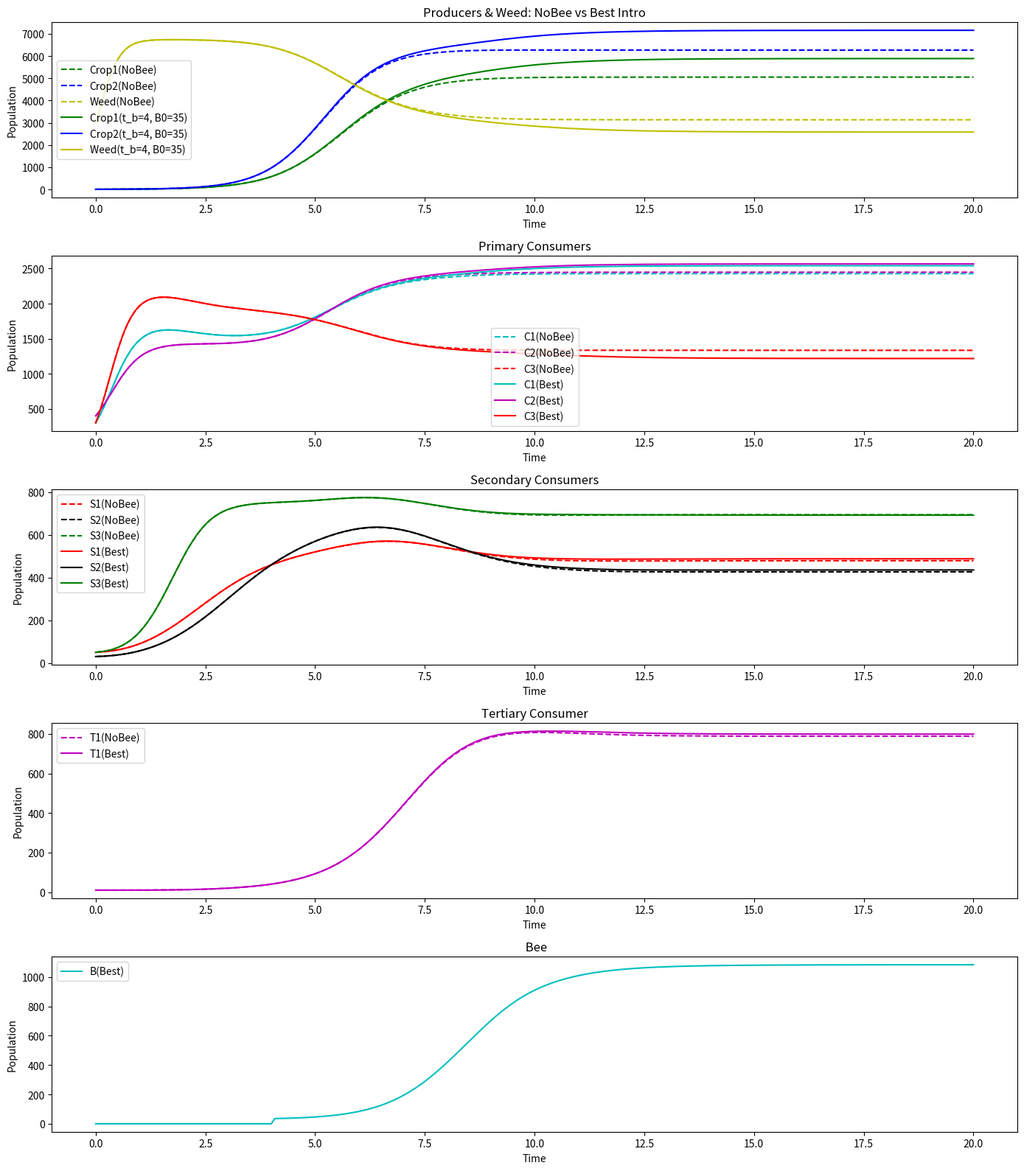

The matplotlib source for this figure:
import numpy as np
import matplotlib.pyplot as plt
from scipy.integrate import solve_ivp

# ==================================
# 1. 模型参数：蝙蝠只捕食 C1、C2
# ==================================
# ---------- 作物1, 作物2 ----------
r_P1 = 2
K_P1 = 10000
alpha_P1_C1 = 0.0002
alpha_P1_C2 = 0.00015
alpha_P1_C3 = 0.0001
alpha_P1_W  = 0.000001

r_P2 = 2
K_P2 = 10000
alpha_P2_C1 = 0.0001
alpha_P2_C2 = 0.00015
alpha_P2_C3 = 0.0001
alpha_P2_W  = 0.000001

# ---------- 杂草 W ----------
r_W = 4
K_W = 7000
alpha_W_C1 = 0.00005
alpha_W_C2 = 0.00001
alpha_W_C3 = 0.00002
alpha_W_P1 = 0.00018
alpha_W_P2 = 0.00018

# ---------- 初级消费者 (C1, C2, C3) ----------
r_C1 = 0.9
K_C1 = 800
beta_P1_C1 = 0.5
beta_P2_C1 = 0.4
beta_W_C1  = 0.3
delta_C1 = 0.1

r_C2 = 1.0
K_C2 = 800
beta_P1_C2 = 0.4
beta_P2_C2 = 0.5
beta_W_C2  = 0.2
delta_C2 = 0.12

r_C3 = 0.8
K_C3 = 800
beta_P1_C3 = 0.0
beta_P2_C3 = 0.0
beta_W_C3  = 0.5
delta_C3 = 0.11

# ---------- 次级消费者 (S1, S2, S3) ----------
r_S1 = 0.2
K_S1 = 100
eta_C1_S1 = 0.0002
eta_C2_S1 = 0.0002
eta_C3_S1 = 0.0002
mu_S1 = 0.09

r_S2 = 0.2
K_S2 = 120
eta_C1_S2 = 0.0002
eta_C2_S2 = 0.0002
eta_C3_S2 = 0.0002
mu_S2 = 0.10

r_S3 = 0.25
K_S3 = 100
mu_S3 = 0.08
eta_C1_S3 = 0.0005
eta_C2_S3 = 0.0000
eta_C3_S3 = 0.0005

# ---------- 三级消费者 T1 ----------
r_T1 = 0.05
K_T1 = 50
mu_T1 = 0.12
eta_S1_T1 = 0.0005
eta_S2_T1 = 0.0008
eta_S3_T1 = 0.0004

# ---------- 蜜蜂 Bee (只吃 C1, C2) ----------
r_B  = 0.1
K_B  = 80
mu_B = 0.05
eta_P1_B = 0.0001
eta_P2_B = 0.0001
sigma_P1_B =0.00018
sigma_P2_B =0.00018
# =========================
# 2. 定义模型函数 (11物种)
# =========================
def model_bats_eat_C1C2(t, y):
    """
    y = [P1, P2, W, C1, C2, C3, S1, S2, S3, T1, B]
    """
    P1, P2, W, C1, C2, C3, S1, S2, S3, T1, B = y

    # ---------- 生产者 ----------
    dP1dt = (r_P1*P1*(1 - P1/K_P1)
             - alpha_P1_C1*P1*C1
             - alpha_P1_C2*P1*C2
             - alpha_P1_C3*P1*C3
             - alpha_P1_W *P1*W
             + sigma_P1_B*P1*B
             )

    dP2dt = (r_P2*P2*(1 - P2/K_P2)
             - alpha_P2_C1*P2*C1
             - alpha_P2_C2*P2*C2
             - alpha_P2_C3*P2*C3
             - alpha_P2_W *P2*W
             + sigma_P2_B*P2*B
             )

    dWdt = (r_W*W*(1 - W/K_W)
            - alpha_W_C1*W*C1
            - alpha_W_C2*W*C2
            - alpha_W_C3*W*C3
            - alpha_W_P1 * W * P1
            - alpha_W_P2 * W * P2
            )

    # ---------- 初级消费者 ----------
    dC1dt = (r_C1*C1*(1 - C1/K_C1)
             + beta_P1_C1*P1 + beta_P2_C1*P2 + beta_W_C1*W
             - delta_C1*C1
             - eta_C1_S1*C1*S1
             - eta_C1_S2*C1*S2
             - eta_C1_S3*C1*S3
             )

    dC2dt = (r_C2*C2*(1 - C2/K_C2)
             + beta_P1_C2*P1 + beta_P2_C2*P2 + beta_W_C2*W
             - delta_C2*C2
             - eta_C2_S1*C2*S1
             - eta_C2_S2*C2*S2
             - eta_C2_S3*C2*S3
             )


    dC3dt = (r_C3*C3*(1 - C3/K_C3)
             + beta_P1_C3*P1 + beta_P2_C3*P2 + beta_W_C3*W
             - delta_C3*C3
             - eta_C3_S1*C3*S1
             - eta_C3_S2*C3*S2
             - eta_C3_S3*C3*S3)

    # ---------- 次级消费者 ----------
    dS1dt = (r_S1*S1*(1 - S1/K_S1)
             + eta_C1_S1*C1*S1
             + eta_C2_S1*C2*S1
             + eta_C3_S1*C3*S1
             - mu_S1*S1
             - eta_S1_T1*S1*T1)

    dS2dt = (r_S2*S2*(1 - S2/K_S2)
             + eta_C1_S2*C1*S2
             + eta_C2_S2*C2*S2
             + eta_C3_S2*C3*S2
             - mu_S2*S2
             - eta_S2_T1*S2*T1)

    dS3dt = (r_S3*S3*(1 - S3/K_S3)
             + eta_C1_S3*C1*S3
             + eta_C3_S3*C3*S3
             - mu_S3*S3
             - eta_S3_T1*S3*T1)

    # ---------- 三级消费者 T1 ----------
    dT1dt = (r_T1*T1*(1 - T1/K_T1)
             + eta_S1_T1*S1*T1
             + eta_S2_T1*S2*T1
             + eta_S3_T1*S3*T1
             - mu_T1*T1)

    # ---------- 蝙蝠 B ----------
    dBdt = (r_B*B*(1 - B/K_B)
            + eta_P1_B*P1*B
            + eta_P2_B*P2*B
            - mu_B*B)

    return [dP1dt, dP2dt, dWdt,
            dC1dt, dC2dt, dC3dt,
            dS1dt, dS2dt, dS3dt,
            dT1dt, dBdt]


# ========================================================
# 3. 分段模拟：先 [0, t_b) 不引蝙蝠 => t_b 时刻一次性引入 B0 => [t_b, 20]
#    使用 dense_output=True 并用 sol.sol(t) 获取指定时刻解
# ========================================================
def simulate_with_bat_introduction(t_b, B0):
    """
    返回: (final_yield, (t_combined, y_combined))
    final_yield = P1(20)+P2(20)
    t_combined, y_combined 为拼接后的 0~20 全程解
    """
    # --------------- 第一段 0~t_b (B=0) ---------------
    y0_init = [3, 3, 3000, 300, 400, 300, 50, 30, 50, 10, 0]  # 初始 B=0
    sol1 = solve_ivp(model_bats_eat_C1C2,
                     [0, t_b], y0_init,
                     method='BDF',
                     dense_output=True)  # 可插值任意时刻

    # 若 t_b=0, 表示马上引入, 这时 sol1 可能只在起点就终止
    # 兼容: 如果 t_b>0, 说明至少做一小段
    # 取 [0, ...], 只要 sol1.success:

    # 这里 sol1.sol(t_b) => shape=(11,) 在 dense_output=True 下可用
    Y_tb = sol1.sol(t_b)  # 取得 t=t_b 时的解(1D array)
    # 一次性增加 B0
    Y_tb[-1] = B0

    # --------------- 第二段 t_b~20 ---------------
    sol2 = solve_ivp(model_bats_eat_C1C2,
                     [t_b, 20], Y_tb,
                     method='BDF',
                     dense_output=True)

    # (1) 为了做拼接，需要在某个网格取样,比如:
    #   sol1 在 [0, t_b] 上插值, sol2 在 [t_b, 20] 上插值
    #   并合并
    #   这里我们选 200 点插值(你可自己调节)

    # A. 如果 t_b>0:
    t_samples_1 = np.linspace(0, t_b, 200) if t_b>0 else np.array([0])
    Y_samples_1 = sol1.sol(t_samples_1)  # shape=(11, len_of t_samples_1)

    # B. 第二段 [t_b, 20]:
    t_samples_2 = np.linspace(t_b, 20, 200)
    Y_samples_2 = sol2.sol(t_samples_2)  # shape=(11, len_of t_samples_2)

    # 合并(去掉第二段第0个点 以免重复)
    t_combined = np.concatenate([t_samples_1, t_samples_2[1:]])
    y_combined = np.concatenate([Y_samples_1, Y_samples_2[:,1:]], axis=1)

    # 计算在 t=20 处的作物总量
    Y_end_20 = sol2.sol(20)  # shape=(11,)
    P1_20 = Y_end_20[0]
    P2_20 = Y_end_20[1]
    final_yield = float(P1_20 + P2_20)

    return final_yield, (t_combined, y_combined)


# =========================================
# 4. 网格搜索 + 对比 "无蝙蝠" vs "最佳方案"
# =========================================
def main():
    # 时间只到20
    T_MAX = 20

    # ---------- A. "无蝙蝠"情景 ----------
    # 即全程 B=0, t_b=20, B0=0 => 直到最后都没投放
    nobat_yield, (t_nobat, Y_nobat) = simulate_with_bat_introduction(t_b=20, B0=0)
    print(f"[No Bee] final yield = {nobat_yield:.2f}")

    # ---------- B. 网格搜索 ----------
    t_b_candidates = np.arange(0, 21, 1)   # 0,1,2,...,20
    B0_candidates  = np.arange(0, 51, 5)   # 0,5,10,...,50

    best_tb   = None
    best_B0   = None
    best_yield = -1.0

    for tb in t_b_candidates:
        for B0 in B0_candidates:
            final_yield, _ = simulate_with_bat_introduction(tb, B0)
            if final_yield > best_yield:
                best_yield = final_yield
                best_tb    = tb
                best_B0    = B0

    print(f"[GridSearch] best_tb={best_tb}, best_B0={best_B0}, best_yield={best_yield:.2f}")

    # 再跑一次获取完整曲线
    best_yield_val, (t_best, Y_best) = simulate_with_bat_introduction(best_tb, best_B0)
    print(f"[Best Intro] final yield = {best_yield_val:.2f}")

    # ---------- C. 绘图对比 ----------
    P1_nb, P2_nb, W_nb, C1_nb, C2_nb, C3_nb, S1_nb, S2_nb, S3_nb, T1_nb, B_nb = Y_nobat
    P1_b,  P2_b,  W_b,  C1_b,  C2_b,  C3_b,  S1_b,  S2_b,  S3_b,  T1_b,  B_b  = Y_best

    plt.figure(figsize=(14,16))

    # (1) 作物+杂草
    ax1 = plt.subplot(5,1,1)
    ax1.plot(t_nobat, P1_nb, 'g--', label="Crop1(NoBee)")
    ax1.plot(t_nobat, P2_nb, 'b--', label="Crop2(NoBee)")
    ax1.plot(t_nobat, W_nb,  'y--', label="Weed(NoBee)")

    ax1.plot(t_best,  P1_b, 'g-', label=f"Crop1(t_b={best_tb}, B0={best_B0})")
    ax1.plot(t_best,  P2_b, 'b-', label=f"Crop2(t_b={best_tb}, B0={best_B0})")
    ax1.plot(t_best,  W_b,  'y-', label=f"Weed(t_b={best_tb}, B0={best_B0})")

    ax1.set_title("Producers & Weed: NoBee vs Best Intro")
    ax1.set_xlabel("Time")
    ax1.set_ylabel("Population")
    ax1.legend()

    # (2) 初级消费者
    ax2 = plt.subplot(5,1,2)
    ax2.plot(t_nobat, C1_nb, 'c--', label="C1(NoBee)")
    ax2.plot(t_nobat, C2_nb, 'm--', label="C2(NoBee)")
    ax2.plot(t_nobat, C3_nb, 'r--', label="C3(NoBee)")

    ax2.plot(t_best, C1_b, 'c-', label="C1(Best)")
    ax2.plot(t_best, C2_b, 'm-', label="C2(Best)")
    ax2.plot(t_best, C3_b, 'r-', label="C3(Best)")

    ax2.set_title("Primary Consumers")
    ax2.set_xlabel("Time")
    ax2.set_ylabel("Population")
    ax2.legend()

    # (3) 次级消费者
    ax3 = plt.subplot(5,1,3)
    ax3.plot(t_nobat, S1_nb, 'r--', label="S1(NoBee)")
    ax3.plot(t_nobat, S2_nb, 'k--', label="S2(NoBee)")
    ax3.plot(t_nobat, S3_nb, 'g--', label="S3(NoBee)")

    ax3.plot(t_best, S1_b, 'r-', label="S1(Best)")
    ax3.plot(t_best, S2_b, 'k-', label="S2(Best)")
    ax3.plot(t_best, S3_b, 'g-', label="S3(Best)")

    ax3.set_title("Secondary Consumers")
    ax3.set_xlabel("Time")
    ax3.set_ylabel("Population")
    ax3.legend()

    # (4) 三级消费者+蝙蝠
    ax4 = plt.subplot(5,1,4)
    ax4.plot(t_nobat, T1_nb, 'm--', label="T1(NoBee)")
    #ax4.plot(t_nobat, B_nb,  'c--', label="B(NoBat=0)")

    ax4.plot(t_best, T1_b, 'm-', label="T1(Best)")
   # ax4.plot(t_best, B_b,  'c-', label="B(Best)")

    ax4.set_title("Tertiary Consumer")
    ax4.set_xlabel("Time")
    ax4.set_ylabel("Population")
    ax4.legend()

    ax5 = plt.subplot(5, 1, 5)
    ax5.plot(t_best, B_b, 'c-', label="B(Best)")
    ax5.set_title(" Bee")
    ax5.set_xlabel("Time")
    ax5.set_ylabel("Population")
    ax5.legend()

    plt.tight_layout()
    plt.show()

if __name__=="__main__":
    main()
